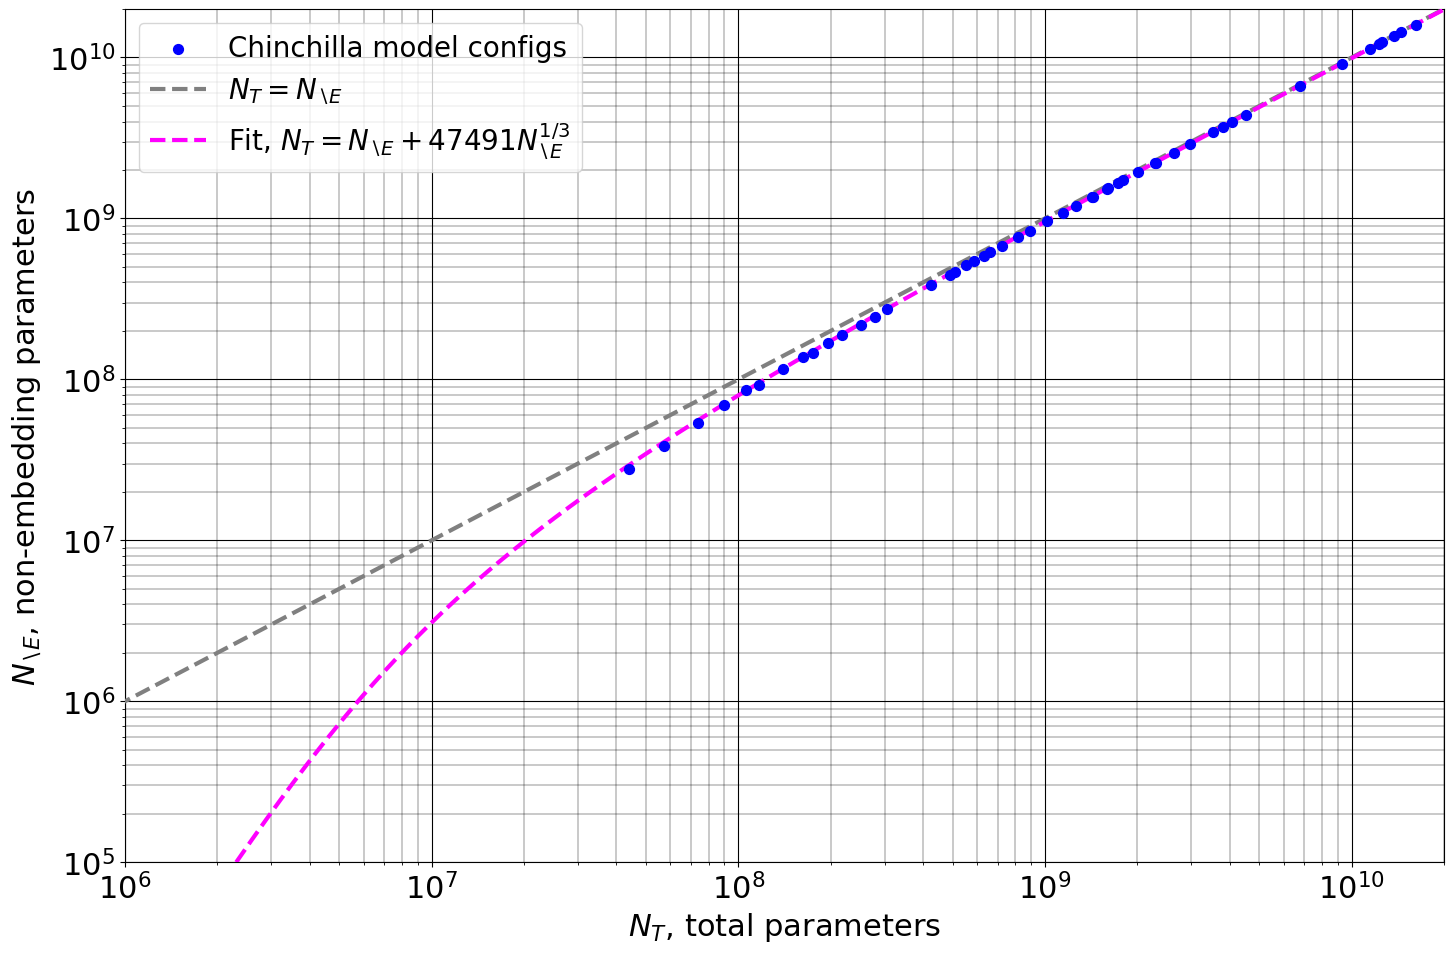

Python code for this plot: (Note: this script raises an exception after producing the figure.)
# Code for analysis and plots in the paper:
# "Reconciling Kaplan and Chinchilla Scaling Laws"
# Tim Pearce & Jinyeop Song

import numpy as np
import matplotlib.pyplot as plt
import os

plt.rcParams.update({'font.size': 22})
plt.rcParams["font.family"] = "Times New Roman"

save_path = '/home/<user>/wm_eval_toolkit/world-model-eval-toolkit/chin_kap_plots_clean/'

vocab_size = 32e3
aspect_ratio = 39.2 # d/L = 40, 39.2
# gamma = (aspect_ratio/12)**(1/3) * vocab_size # N_T = N_\e + gamma N_\e^{1/3}
gamma = 47491
aspect_ratio = 12*(gamma / vocab_size)**3
ctx=2048

coeffs = 'epoch' # 'epoch' or 'chin'
if coeffs == 'epoch':
    Nc=482.01
    Dc=2085.43
    alpha=0.3478
    beta=0.3658 
    E=1.8172
    print('using Epoch specification')
elif coeffs == 'chin':
    Nc=406.4
    Dc=410.7
    alpha=0.3392
    beta=0.2849 
    E=1.6934
    print('using Chinchilla specification')

def kaplan_chin_loss(N_T, D, Nc, Dc, alpha, beta, E):
	Loss = Nc / N_T**alpha + Dc / D**beta + E
	return Loss

print('target synth N propto C^a, a=', beta/(beta+alpha))
print('L propto C^b, b=', alpha*beta/(beta+alpha))

num_models = 20 # default 20
N_nonemb_all = np.logspace(2.9,9.2,num_models) # Kaplan paper "768 to 1.5 billion non-embedding parameters"
d_all = (N_nonemb_all/(12/aspect_ratio))**(1/3) # start from fixed aspect ratio
N_emb = vocab_size*d_all
N_T_all = N_nonemb_all + N_emb
D_all = np.logspace(6,25,1000)
N_T, D = np.meshgrid(N_T_all, D_all)
Loss = kaplan_chin_loss(N_T, D, Nc, Dc, alpha, beta, E)
colors_all = plt.cm.plasma(np.linspace(0,1,len(N_T_all)+3))

# plot chinchilla data and fit
parameters = [44, 57, 74, 90, 106, 117, 140, 163, 175, 196, 217, 251, 278, 306, 425, 489, 509, 552, 587, 632, 664, 724, 816, 893, 1018, 1143, 1266, 1424, 1429, 1593, 1609, 1731, 1794, 2007, 2283, 2298, 2639, 2980, 3530, 3802, 4084, 4516, 6796, 9293, 11452, 12295, 12569, 13735, 14494, 16183]
d_model = [512, 576, 640, 640, 640, 768, 768, 768, 896, 896, 896, 1024, 1024, 1024, 1280, 1280, 1408, 1280, 1408, 1536, 1408, 1536, 1536, 1792, 1792, 1792, 2048, 2176, 2048, 2048, 2176, 2304, 2176, 2304, 2304, 2560, 2560, 2560, 2688, 2816, 2944, 3072, 3584, 4096, 4352, 4608, 4608, 4864, 4992, 5120]
chin_data_orig = np.array([parameters, d_model]).T
chin_data_non = chin_data_orig.copy()
chin_data_non[:,0] = chin_data_non[:,0]*1e6
# chin_data_non[:,1] = chin_data_non[:,1]*(32000+2048) # report 32k and position encodings
chin_data_non[:,1] = chin_data_non[:,1]*(vocab_size) # report 32k
chin_data_non[:,1] = chin_data_non[:,0]-chin_data_non[:,1] # could add this line to get non-embed params 

fig_dims = (15,10)
fig, ax = plt.subplots(1,1,figsize=fig_dims)
ax.set_xlabel('$N_T$, total parameters')
ax.set_ylabel('$N_{\setminus E}$, non-embedding parameters')
ax.set_xscale('log')
ax.set_yscale('log')
ax.grid(which='major', linestyle='-', linewidth='0.8', color='black')
ax.grid(which='minor', linestyle='-', linewidth='0.3', color='black')
x_fit = np.logspace(5,11,1000)
ax.scatter(chin_data_non[:,0],chin_data_non[:,1],label='Chinchilla model configs', color='blue', s=50, zorder=10)
ax.plot(x_fit,x_fit,label='$N_T = N_{\setminus E}$', color='gray', linewidth=3, linestyle='--', zorder=8)
y_fit_2 = x_fit + gamma*x_fit**(1/3)
ax.plot(y_fit_2, x_fit,label='Fit, $N_T = N_{\setminus E} + 47491 N_{\setminus E}^{1/3}$', color='fuchsia', linewidth=3, linestyle='--',zorder=9)
# y_fit_2 = x_fit + 47491*x_fit**(0.34)
# ax.plot(y_fit_2, x_fit,label='$N_T = N_{ | E} + 47491 N_{|E}^{0.34}$', color='purple', linewidth=3, linestyle='--',zorder=9)
# y_fit_2 = x_fit + 52960*x_fit**(1/3)
# ax.plot(y_fit_2, x_fit,label='$N_T = N_{ | E} + 52960 N_{|E}^{1/3}$', color='gold', linewidth=3, linestyle='--',zorder=9)
ax.legend(loc='upper left', prop={'size': 20})
ax.set_xlim([1e6,2e10])
ax.set_ylim([1e5,2e10])
fig.tight_layout()
fig.savefig(os.path.join(save_path,'chin_data_NE_vs_NT_fit.png'))
plt.close()

# plot Loss vs D for each N_nonE
fig_dims = (10,10)
fig, ax = plt.subplots(1,1,figsize=fig_dims)
for i in range(len(N_nonemb_all)):
	if N_nonemb_all[i]/1e6>0.1:
		ax.plot(D_all, Loss[:,i], label=f'$N_{{\setminus E}} = {round(N_nonemb_all[i]/1e6,2)}$M', color=colors_all[i])
	else:
		ax.plot(D_all, Loss[:,i], label=f'$N_{{\setminus E}} = {round(N_nonemb_all[i]/1e3,2)}$K', color=colors_all[i])
ax.set_xlabel('$D$')
ax.set_ylabel('Loss')
ax.set_xscale('log')
ax.set_yscale('log')
ax.set_xlim([D_all[0],1e18])
ax.grid(which='major', linestyle='--', linewidth='0.5', color='black')
ax.grid(which='minor', linestyle='--', linewidth='0.2', color='black')
ax.legend(fontsize='x-small', loc='upper right')
fig.tight_layout()
fig.savefig(os.path.join(save_path,'kaplan_chin_loss_D_vs_NE.png'))
plt.close()

# plot Loss vs D for fixed N_T
fig_dims = (10,10)
fig, ax = plt.subplots(1,1,figsize=fig_dims)
for i in range(len(N_T_all)):
	if N_T_all[i]/1e6>0.1:
		ax.plot(D_all, Loss[:,i], label=f'$N_T = {round(N_T_all[i]/1e6,2)}$M', color=colors_all[i])
	else:
		ax.plot(D_all, Loss[:,i], label=f'$N_T = {round(N_T_all[i]/1e3,2)}$K', color=colors_all[i])
ax.set_xlabel('D')
ax.set_ylabel('Loss')
ax.set_xscale('log')
ax.set_yscale('log')
ax.set_xlim([D_all[0],1e18])
ax.grid(which='major', linestyle='--', linewidth='0.5', color='black')
ax.grid(which='minor', linestyle='--', linewidth='0.2', color='black')
ax.legend(fontsize='x-small', loc='upper right')
fig.tight_layout()
fig.savefig(os.path.join(save_path,'kaplan_chin_loss_D_vs_NT.png'))
plt.close()

# calculate compute and optimal params
info_arr = []
for i in range(len(N_T_all)):
	arr_zeros = Loss[:,i]*0.
	C_T_accurate = 6*N_T_all[i]*D_all + 12*ctx/aspect_ratio*d_all[i]**2*D_all
	C_T_approx = 6*N_T_all[i]*D_all
	C_nonE_accurate = 6*N_nonemb_all[i]*D_all + 12*ctx/aspect_ratio*d_all[i]**2*D_all
	C_nonE_approx = 6*N_nonemb_all[i]*D_all
	info_arr.append([arr_zeros+N_T_all[i], arr_zeros+N_nonemb_all[i], arr_zeros+N_emb[i], D_all, arr_zeros+d_all[i], C_T_accurate, C_T_approx, C_nonE_accurate, C_nonE_approx, Loss[:,i]])
    # 0 N_T, 1 N_\E, 2 N_E, 3 D, 4 d, 5 C_T_accurate, 6 C_T_approx, 7 C_\E_accurate, 8 C_\E_approx, 9 Loss
	
# calculate C_T and N^*_T 
info_arr = np.array(info_arr)
# c_range_bounds = [13.4, 20.7]
c_range_bounds = [14, 20.7]
C_range_T = np.logspace(c_range_bounds[0],c_range_bounds[1],100)
best_loss = []
for C_i in C_range_T:
	poss_loss1 = []
	for i in range(len(N_T_all)):
		# change index depending on which C to use
		N_i = N_T_all[i] # N_T
		loss_diff = np.abs(info_arr[i,6] - C_i) # C_\C_T_approx
		loss_diff_min = np.min(loss_diff)
		loss_diff_min_idx = np.argmin(loss_diff)
		poss_loss1.append([info_arr[i,9][loss_diff_min_idx], N_i])
	poss_loss1 = np.array(poss_loss1)
	# find lowest loss and model
	best_idx = np.argmin(poss_loss1[:,0])
	best_loss.append(poss_loss1[best_idx])
best_loss_T = np.array(best_loss)

# calculate C_nonE and N^*_nonE
info_arr = np.array(info_arr)
c_range_bounds = [12.95, 20.7]
C_range = np.logspace(c_range_bounds[0],c_range_bounds[1],100)
best_loss = []
for C_i in C_range:
	poss_loss1 = []
	for i in range(len(N_T_all)):
		# change index depending on which C to use
		N_i = N_nonemb_all[i] # N_\E
		loss_diff = np.abs(info_arr[i,8] - C_i) # C_\E_approx
		loss_diff_min = np.min(loss_diff)
		loss_diff_min_idx = np.argmin(loss_diff)
		poss_loss1.append([info_arr[i,9][loss_diff_min_idx], N_i])
	poss_loss1 = np.array(poss_loss1)
	# find lowest loss and model
	best_idx = np.argmin(poss_loss1[:,0])
	best_loss.append(poss_loss1[best_idx])
best_loss_nonE = np.array(best_loss)

# plot N_nonE vs C_nonE
fig_dims = (10,10)
fig, ax = plt.subplots(1,1,figsize=fig_dims)
for i in range(len(N_nonemb_all)):
	label_i = None
	ax.plot(6*N_nonemb_all[i]*D_all, Loss[:,i], label=label_i, color=colors_all[i])
ax.scatter(C_range, best_loss_nonE[:,0], label='Compute efficient frontier', color='red',s=10, zorder=10)
ax.set_xlabel('$C_{\setminus E}$')
ax.set_ylabel('Loss')
ax.set_xscale('log')
ax.set_yscale('log')
ax.set_xlim([1e10,1e23])
ax.grid(which='major', linestyle='--', linewidth='0.5', color='black')
ax.grid(which='minor', linestyle='--', linewidth='0.2', color='black')
ax.legend(loc='upper right')
fig.tight_layout()
fig.savefig(os.path.join(save_path,'kaplan_chin_loss_NE_vs_CE.png'))
plt.close()

# plot N_nonE vs C_nonE with fit
fig_dims = (10,10)
fig, ax = plt.subplots(1,1,figsize=fig_dims)
for i in range(len(N_nonemb_all)):
	label_i = None
	ax.plot(6*N_nonemb_all[i]*D_all, Loss[:,i], label=label_i, color=colors_all[i])
ax.scatter(C_range, best_loss_nonE[:,0], label='Compute efficient frontier', color='red',s=10, zorder=10)
# fit L = bC^m
m, b = np.polyfit(np.log(C_range[:]), np.log(best_loss_nonE[:,0]), 1)
print('C_nonE, Kaplan compute-loss form',m)
x_fit = np.logspace(9,25,100)
y_fit = np.exp(m*np.log(x_fit) + b)
ax.plot(x_fit,y_fit,label=f'Kaplan compute-loss form:\n $log (L^*_{{\setminus E}}) = {m:.3f} log(C_{{\setminus E}}) + {b:.2f}$', color='blue', linestyle='--', linewidth=3,zorder=8)

# fit L - E = bC^m
m, b = np.polyfit(np.log(C_range[:]), np.log(best_loss_nonE[:,0]-E), 1)
print('C_nonE, Chinchilla compute-loss form, L-E',m)
x_fit = np.logspace(9,25,100)
y_fit = np.exp(m*np.log(x_fit) + b) + E
ax.plot(x_fit,y_fit,label=f'Chinchilla compute-loss form:\n $log (L^*_{{\setminus E}}) - {E:.2f} = {m:.3f} log(C_{{\setminus E}}) + {b:.2f}$', color='green', linestyle='--', linewidth=3,zorder=8)

ax.set_xlabel('$C_{\setminus E}$')
ax.set_ylabel('Loss')
ax.set_xscale('log')
ax.set_yscale('log')
ax.set_xlim([1e10,1e23])
ax.grid(which='major', linestyle='--', linewidth='0.5', color='black')
ax.grid(which='minor', linestyle='--', linewidth='0.2', color='black')
ax.legend(loc='lower left')
fig.tight_layout()
fig.savefig(os.path.join(save_path,'kaplan_chin_loss_NE_vs_CE_fit.png'))
plt.close()


# plot of coefficient, N^*_nonE and C_nonE
fig_dims = (15,10)
fig, ax = plt.subplots(1,1,figsize=fig_dims)
ax.scatter(C_range[:], best_loss_nonE[:,1], label='Compute efficient frontier', color='red',s=30,zorder=12)
N_nonemb_all_1 = np.logspace(2,11,100)
C_pred = N_nonemb_all_1*(N_nonemb_all_1 + (gamma/3)*N_nonemb_all_1**(1/3))**(-1/beta) * (N_nonemb_all_1 + gamma*N_nonemb_all_1**(1/3))**((1+alpha)/beta) * (beta/alpha * Dc/Nc)**(1/beta)*6
ax.plot(C_pred[:], N_nonemb_all_1[:], label='Analytical $N^*_{{\setminus E}}$ vs. $C_{{\setminus E}}$', color='black', linewidth=3, linestyle='--',zorder=10)
# ax.scatter(C_pred[17:81], N_nonemb_all_1[17:81], label='Analytical $N^*_{{\setminus E}}$ vs. $C_{{\setminus E}}$ used for fit', color='blue', linewidth=3, linestyle='--',zorder=10)
m, b = np.polyfit(np.log(C_range[:]), np.log(best_loss_nonE[:,1]), 1)
print('main coeff: slope on loss vs N_opt, simulated points',m)
# m_analy, b_analy = np.polyfit(np.log(C_pred[:]), np.log(N_nonemb_all_1[:]), 1) # fit on analytical, gives slight difference as logarithmically spaced on y not x axis
# print('main coeff: slope on loss vs N_opt, analytical points',m_analy)
x_fit = np.logspace(11,25,100)
y_fit = np.exp(m*np.log(x_fit) + b)
ax.plot(x_fit,y_fit,label=f'Local fit to frontier: $log (N^*_{{\setminus E}}) = {m:.2f} log(C_{{\setminus E}}) {b:.2f}$', color='blue', linestyle='-', linewidth=3,zorder=11)
m, b = np.polyfit(np.log(C_pred[90:]), np.log(N_nonemb_all_1[90:]), 1)
print('main coeff: slope on loss vs N_opt',m)
y_fit = np.exp(m*np.log(x_fit) + b)
ax.plot(x_fit,y_fit,label=f'Large $N_{{\setminus E}}$ regime fit: $log (N^*_{{\setminus E}}) = {m:.2f} log(C_{{\setminus E}}) {b:.2f}$', color='orange', linestyle='-', linewidth=3,zorder=8)
ax.set_xlabel('$C_{\setminus E}$')
ax.set_ylabel('$N^*_{\setminus E}$')
ax.set_xscale('log')
ax.set_yscale('log')
ax.set_xlim([1e11,1e24])
ax.grid(which='major', linestyle='--', linewidth='0.5', color='black')
ax.grid(which='minor', linestyle='--', linewidth='0.2', color='black')
ax.legend()
fig.tight_layout()
fig.savefig(os.path.join(save_path,'kaplan_chin_synth_NE_CE_coeff_'+coeffs+'.png'))
plt.close()


# plot N_T vs C_T
fig_dims = (10,10)
fig, ax = plt.subplots(1,1,figsize=fig_dims)
for i in range(len(N_T_all)):
	label_i = None
	ax.plot(6*N_T_all[i]*D_all, Loss[:,i], label=label_i, color=colors_all[i])
ax.scatter(C_range_T, best_loss_T[:,0], label='Compute efficient frontier', color='red',s=10, zorder=10)
ax.set_xlabel('$C_T$')
ax.set_ylabel('Loss')
ax.set_xscale('log')
ax.set_yscale('log')
ax.set_xlim([1e13,1e23])
ax.grid(which='major', linestyle='--', linewidth='0.5', color='black')
# ax.grid(which='minor', linestyle='--', linewidth='0.2', color='black')
ax.legend(loc='upper right')
fig.tight_layout()
fig.savefig(os.path.join(save_path,'kaplan_chin_loss_NT_vs_CT.png'))
plt.close()

# plot N_T vs C_T  with fit
fig_dims = (10,10)
fig, ax = plt.subplots(1,1,figsize=fig_dims)
for i in range(len(N_T_all)):
	label_i = None
	ax.plot(6*N_T_all[i]*D_all, Loss[:,i], label=label_i, color=colors_all[i])
ax.scatter(C_range_T, best_loss_T[:,0], label='Compute efficient frontier', color='red',s=10, zorder=10)
# fit L = bC^m
m, b = np.polyfit(np.log(C_range_T[:]), np.log(best_loss_T[:,0]), 1)
print('C_T, Kaplan compute-loss form',m)
x_fit = np.logspace(13,25,100)
y_fit = np.exp(m*np.log(x_fit) + b)
ax.plot(x_fit,y_fit,label=f'Kaplan compute-loss form:\n $log (L^*_T) = {m:.3f} log(C_T) + {b:.2f}$', color='blue', linestyle='--', linewidth=3,zorder=8)

# fit L - E = bC^m
m, b = np.polyfit(np.log(C_range_T[:]), np.log(best_loss_T[:,0]-E), 1)
print('C_T, Chinchilla compute-loss form, L-E',m)
x_fit = np.logspace(13,25,100)
y_fit = np.exp(m*np.log(x_fit) + b) + E
ax.plot(x_fit,y_fit,label=f'Chinchilla compute-loss form:\n $log (L^*_T) - {E:.2f} = {m:.3f} log(C_T) + {b:.2f}$', color='green', linestyle='--', linewidth=3,zorder=8)

ax.set_xlabel('$C_T$')
ax.set_ylabel('Loss')
ax.set_xscale('log')
ax.set_yscale('log')
ax.set_xlim([1e13,1e23])
ax.grid(which='major', linestyle='--', linewidth='0.5', color='black')
# ax.grid(which='minor', linestyle='--', linewidth='0.2', color='black')
ax.legend(loc='lower left')
fig.tight_layout()
fig.savefig(os.path.join(save_path,'kaplan_chin_loss_NT_vs_CT_fit.png'))
plt.close()


# plot of coefficient, N^*_T and C_T
fig_dims = (15,10)
fig, ax = plt.subplots(1,1,figsize=fig_dims)
ax.scatter(C_range_T[:], best_loss_T[:,1], label='Compute efficient frontier', color='red',s=30,zorder=12)
# should prob add analytical line here too ...
m, b = np.polyfit(np.log(C_range_T[:]), np.log(best_loss_T[:,1]), 1)
print('main coeff: slope on loss vs N_opt, total params',m)
x_fit = np.logspace(11,25,100)
y_fit = np.exp(m*np.log(x_fit) + b)
ax.plot(x_fit,y_fit,label=f'Local fit to frontier: $log (N^*_{{T}}) = {m:.2f} log(C_{{T}}) {b:.2f}$', color='deeppink', linestyle='-', linewidth=3,zorder=11)
ax.set_xlabel('$C_{T}$')
ax.set_ylabel('$N^*_{T}$')
ax.set_xscale('log')
ax.set_yscale('log')
ax.set_xlim([1e11,1e24])
ax.grid(which='major', linestyle='--', linewidth='0.5', color='black')
# ax.grid(which='minor', linestyle='--', linewidth='0.2', color='black')
ax.legend()
fig.tight_layout()
fig.savefig(os.path.join(save_path,'kaplan_chin_synth_NT_CT_coeff_'+coeffs+'.png'))
plt.close()


# plot eq and gradient g
fig_dims = (15,10)
fig, ax = plt.subplots(1,1,figsize=fig_dims)
N_nonemb_all_1 = np.logspace(2,11,100)
C_pred = N_nonemb_all_1*(N_nonemb_all_1 + (gamma/3)*N_nonemb_all_1**(1/3))**(-1/beta) * (N_nonemb_all_1 + gamma*N_nonemb_all_1**(1/3))**((1+alpha)/beta) * (beta/alpha * Dc/Nc)**(1/beta)*6
ax.plot(C_pred[:], N_nonemb_all_1[:], label=r'$N_{\setminus E}$', color='black', linewidth=3, linestyle='--',zorder=11)
# g
def fn_g_recip(x, gamma, beta, alpha):
    term1 = 1
    term2 = - (1 / beta) * ((x ** (2/3) + (gamma / 9)) / (x ** (2/3) + (gamma / 3)))
    term3 = ((alpha + 1) / beta) * ((x ** (2/3) + (gamma / 3)) / (x ** (2/3) + gamma))
    result = term1 + term2 + term3
    return result

g_all = fn_g_recip(N_nonemb_all_1, gamma, beta, alpha)
# plot on second axis
ax2 = ax.twinx()
ax2.plot(C_pred, 1/g_all, label='$g$', color='dodgerblue', linewidth=3, linestyle='--',zorder=11)
# limits
ax2.axhline(y=beta/(beta+alpha), color='grey', linestyle='--', linewidth=2, zorder=8, label=r'$\beta/(\beta + \alpha)$')
ax2.axhline(y=beta/(alpha/3+beta), color='grey', linestyle=':', linewidth=2, zorder=8, label=r'$\beta/(\alpha/3+\beta)$')
ax2.set_ylabel('$g$')
ax2.get_yaxis().get_major_formatter().set_scientific(False)
# combine legends
lines, labels = ax.get_legend_handles_labels()
lines2, labels2 = ax2.get_legend_handles_labels()
ax2.legend(lines + lines2, labels + labels2, loc='upper left')
ax.set_xlabel(r'$C_{ \setminus E}$')
ax.set_ylabel(r'$N^*_{ \setminus E}$')
ax.set_xscale('log')
ax.set_yscale('log')
ax.set_xlim([C_pred[0],C_pred[-1]])
ax.grid(which='major', linestyle='--', linewidth='0.5', color='black')
# ax.grid(which='minor', linestyle='--', linewidth='0.2', color='black')
fig.tight_layout()
fig.savefig(os.path.join(save_path,'kaplan_chin_eqs_only.png'))
plt.close()


# derivative of d log L_\E* / d log C_\E

def fn_Nopt_to_C(x, gamma, alpha, beta, Nc, Dc):
	# use eq 16 to convert from N^*_\E to C_\E
	# x is N_\E
	term1 = 6 * x * (x + gamma/3*x**(1/3))**(-1/beta)
	term2 = (x + gamma*x**(1/3))**((1+alpha)/beta)
	term3 = ((beta/alpha) * (Dc/Nc))**(1/beta)
	C = term1 * term2 * term3
	return C

def fn_k_inner(x, y, gamma, alpha, beta, Nc, Dc):
	# x is N_\E
	# y is C_\E
    term1 = -alpha * (Nc * (x + gamma/3*x**(1/3))) / ((x + gamma*x**(1/3))**(alpha+1))
    term2 = beta * Dc * (y / (6*x))**(-beta)
    result = term1 + term2
    return result

def fn_L_opt(x, y, gamma, alpha, beta, Nc, Dc, E):
	# x is N_\E
	# y is C_\E
	term1 = Nc / (x + gamma*x**(1/3))**alpha
	term2 = Dc / (y / (6*x))**beta
	result = term1 + term2 + E
	return result

def fn_extra(x, y, gamma, alpha, beta, Nc, Dc, E):
	# x is N_\E
	# y is C_\E
	term2 = beta * Dc * (y / (6*x))**(-beta)
	return term2

C_all = []
k_all = []
for N in N_nonemb_all_1:
	C = fn_Nopt_to_C(N, gamma, alpha, beta, Nc, Dc)
	part1 = fn_k_inner(N, C, gamma, alpha, beta, Nc, Dc)
	g = 1/fn_g_recip(N, gamma, beta, alpha)
	L_opt = fn_L_opt(N, C, gamma, alpha, beta, Nc, Dc, E)
	extra_term = fn_extra(N, C, gamma, alpha, beta, Nc, Dc, E)
	k = part1*g/L_opt - extra_term/L_opt
	C_all.append(C)
	k_all.append(k)

fig_dims = (15,10)
fig, ax = plt.subplots(1,1,figsize=fig_dims)
# ax.plot(C_all, k_all, label=r'Analytical $ d \log L_{\setminus E}^* / d \log C_{\setminus E}$', color='dodgerblue', linewidth=3, linestyle='-',zorder=11)
ax.plot(C_all, k_all, label=r'Analytical $k$', color='dodgerblue', linewidth=3, linestyle='-',zorder=11)
ax.set_xlabel(r'$C_{\setminus E}$')
# ax.set_ylabel(r'$ d \log L_{\setminus E}^* / d \log C_{\setminus E}$')
ax.set_ylabel(r'$k$')
# add horizontal lines
ax.axhline(y=-0.057, color='grey', linestyle='--', linewidth=2, zorder=8, label=r'Kaplan reported slope, $\gamma=-0.057$')
ax.axhline(y=-0.069, color='green', linestyle='--', linewidth=2, zorder=8, label=r'Chinchilla simulated fitted slope, $\gamma=-0.069$')
# ax.axhline(y=-0.057, color='grey', linestyle='--', linewidth=2, zorder=8, label=r'Kaplan reported slope, $\gamma=-0.057$')
ax.legend()
ax.set_xscale('log')
# ax.set_yscale('log')
ax.set_xlim([C_all[0],C_all[-1]])
# ax.set_ylim([-0.1,0.])
ax.grid(which='major', linestyle='--', linewidth='0.5', color='black')
fig.tight_layout()
fig.savefig(os.path.join(save_path,'kaplan_chin_dlogLdlogC.png'))
plt.close()





